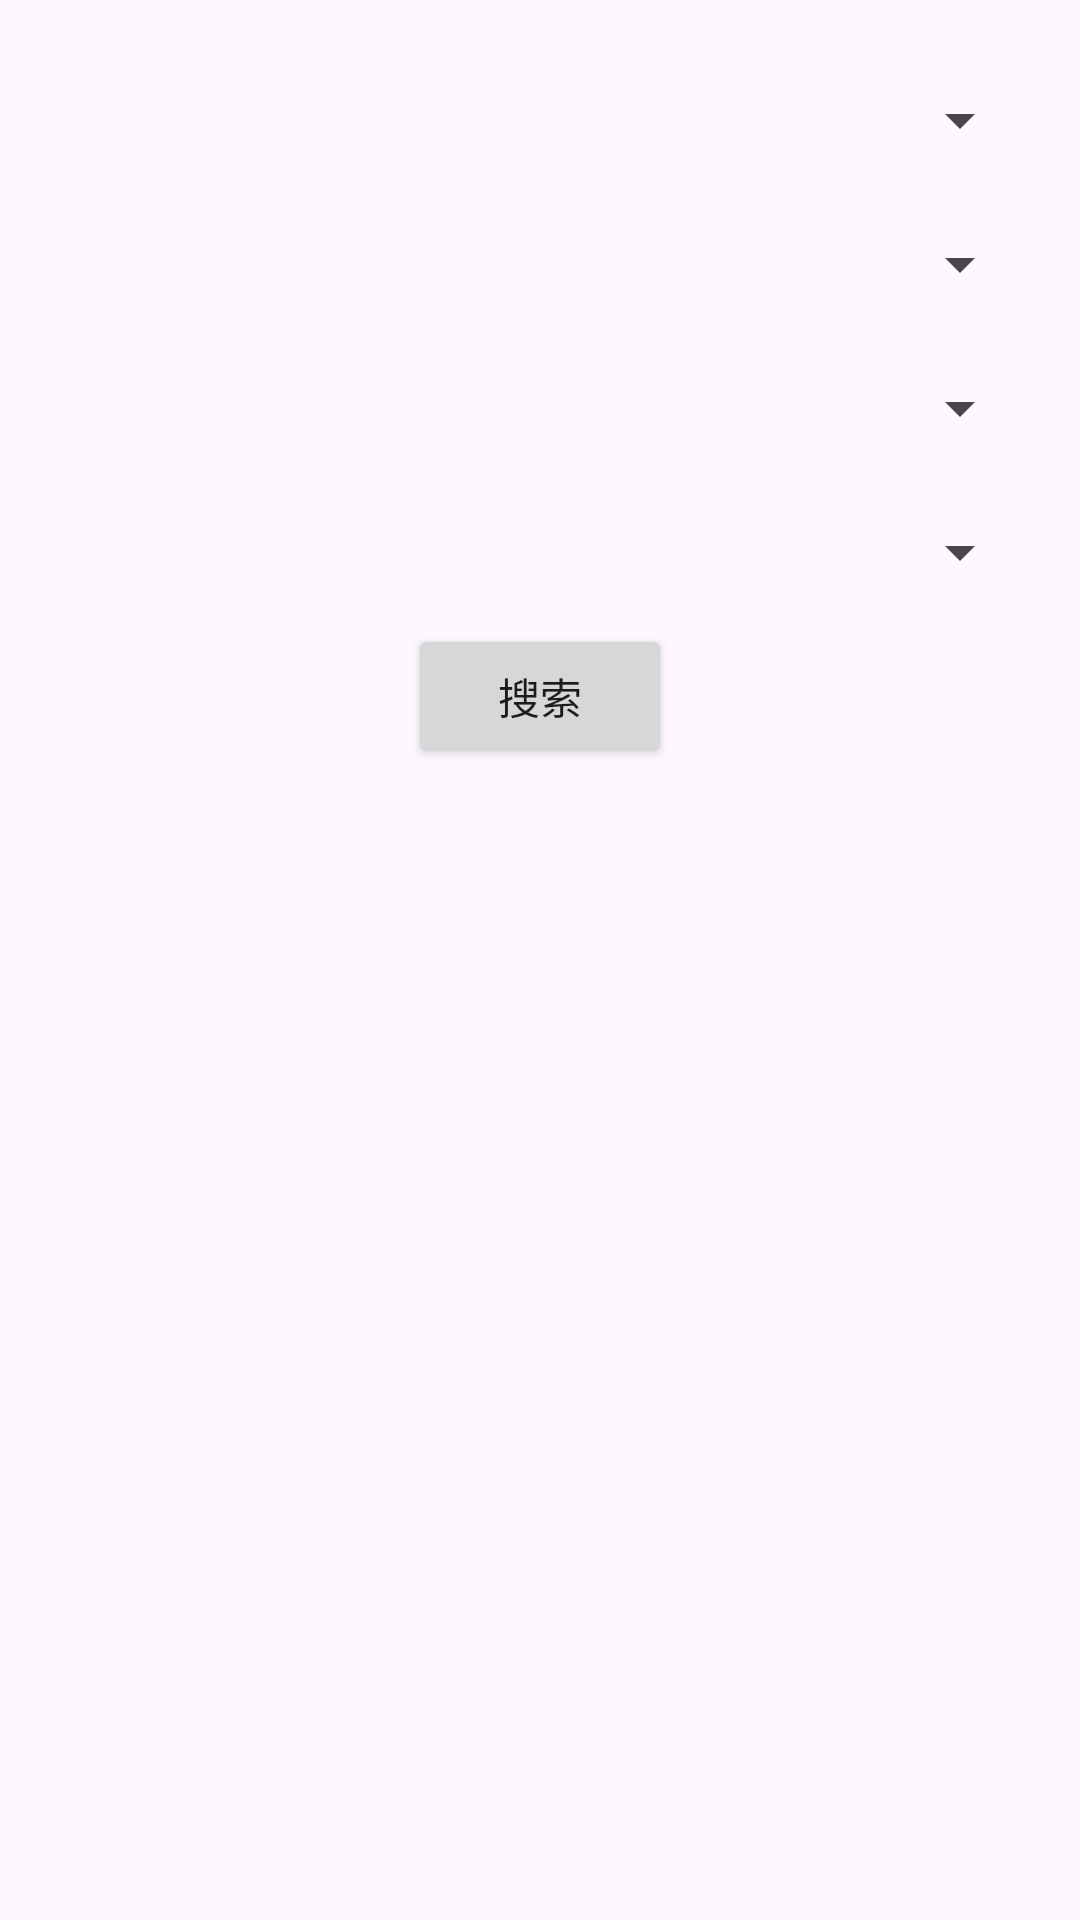

Produce the Android XML layout that renders to this screen, including the resource entries it uses.
<!-- AndroidManifest.xml: application theme Theme.SZ_T -->
<!-- res/layout/activity_query.xml -->
<LinearLayout
    xmlns:android="http://schemas.android.com/apk/res/android"
    android:layout_width="match_parent"
    android:layout_height="match_parent"
    android:orientation="vertical"
    android:padding="16dp">

    
    <Spinner
        android:id="@+id/spinner_standard"
        android:layout_width="match_parent"
        android:minHeight="48dp"
        android:layout_height="wrap_content"/>

    
    <Spinner
        android:id="@+id/spinner_grade"
        android:layout_width="match_parent"
        android:layout_height="wrap_content"
        android:minHeight="48dp"
        android:enabled="false"/>

    
    <Spinner
        android:id="@+id/spinner_thickness"
        android:layout_width="match_parent"
        android:layout_height="wrap_content"
        android:minHeight="48dp"
        android:enabled="false"/>

    
    <Spinner
        android:id="@+id/spinner_status"
        android:layout_width="match_parent"
        android:layout_height="wrap_content"
        android:minHeight="48dp"
        android:enabled="false"/>

    <Button
        android:id="@+id/btn_search"
        android:layout_width="wrap_content"
        android:layout_height="wrap_content"
        android:text="搜索"
        android:layout_gravity="center"/>

    <TextView
        android:id="@+id/tv_result"
        android:layout_width="match_parent"
        android:layout_height="wrap_content"
        android:layout_marginTop="4dp"
        android:scrollbars="vertical"
        android:singleLine="false" />
</LinearLayout>
<!-- resources referenced by this layout -->
<resources>
  <style name="Theme.SZ_T" parent="Base.Theme.SZ_T" />
  <style name="Base.Theme.SZ_T" parent="Theme.Material3.DayNight.NoActionBar">
          
          
          <item name="colorPrimaryDark">@color/colorPrimaryDark</item>
      </style>
  <color name="colorPrimaryDark">#1781FF</color>
</resources>
